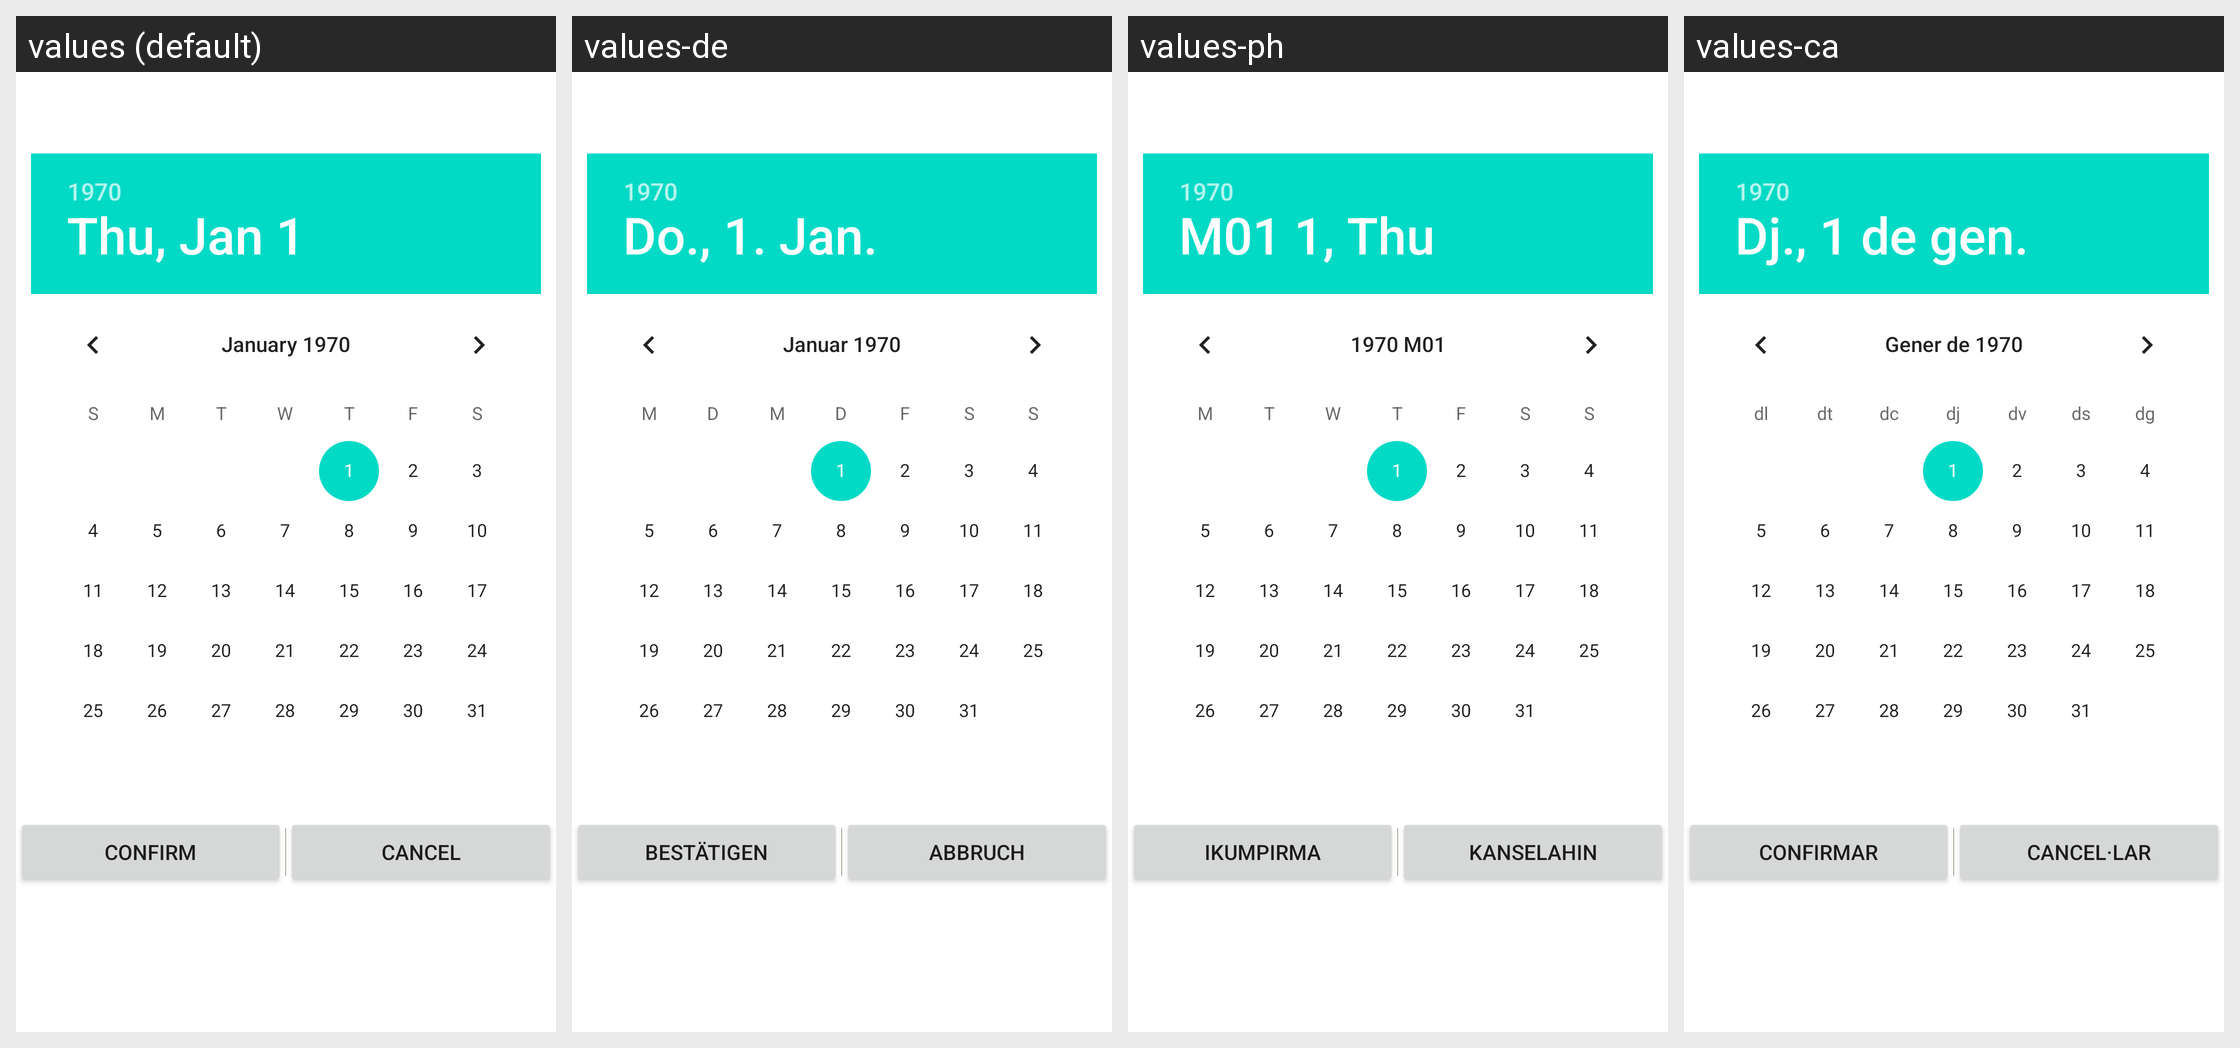

Here is an Android app screen in its default locale and in the app's own translations. Write out the translated-string differences for the strings that appear on this screen.
Android screen res/layout/dialog_date_field.xml rendered under 4 locales, left to right: values (default), values-de, values-ph, values-ca. Device: Nexus 5 (rendered at 1080×1920; each locale shown at half size, 540×960, under a caption strip naming it); theme Theme.MaterialComponents.DayNight.NoActionBar.
Other locales in the repository, not shown: values-ar, values-cs, values-da, values-el, values-es, values-fi, values-fr, values-hu, values-in, values-it, values-ja, values-ko, values-lt, values-ms, values-nb, values-nl, values-no, values-pt-rBR, values-ru, values-sv, values-th, values-tr, values-ua, values-vi, values-zh, values-zh-rCN.
Strings drawn on this screen, with the default value and each locale's value (text and hints the layout hard-codes, and strings that could not be matched under every locale, appear in the picture but are not listed):

btnConfirm
  values: Confirm
  values-de: Bestätigen
  values-ph: Ikumpirma
  values-ca: Confirmar

btnCancel
  values: Cancel
  values-de: Abbruch
  values-ph: Kanselahin
  values-ca: Cancel·lar
